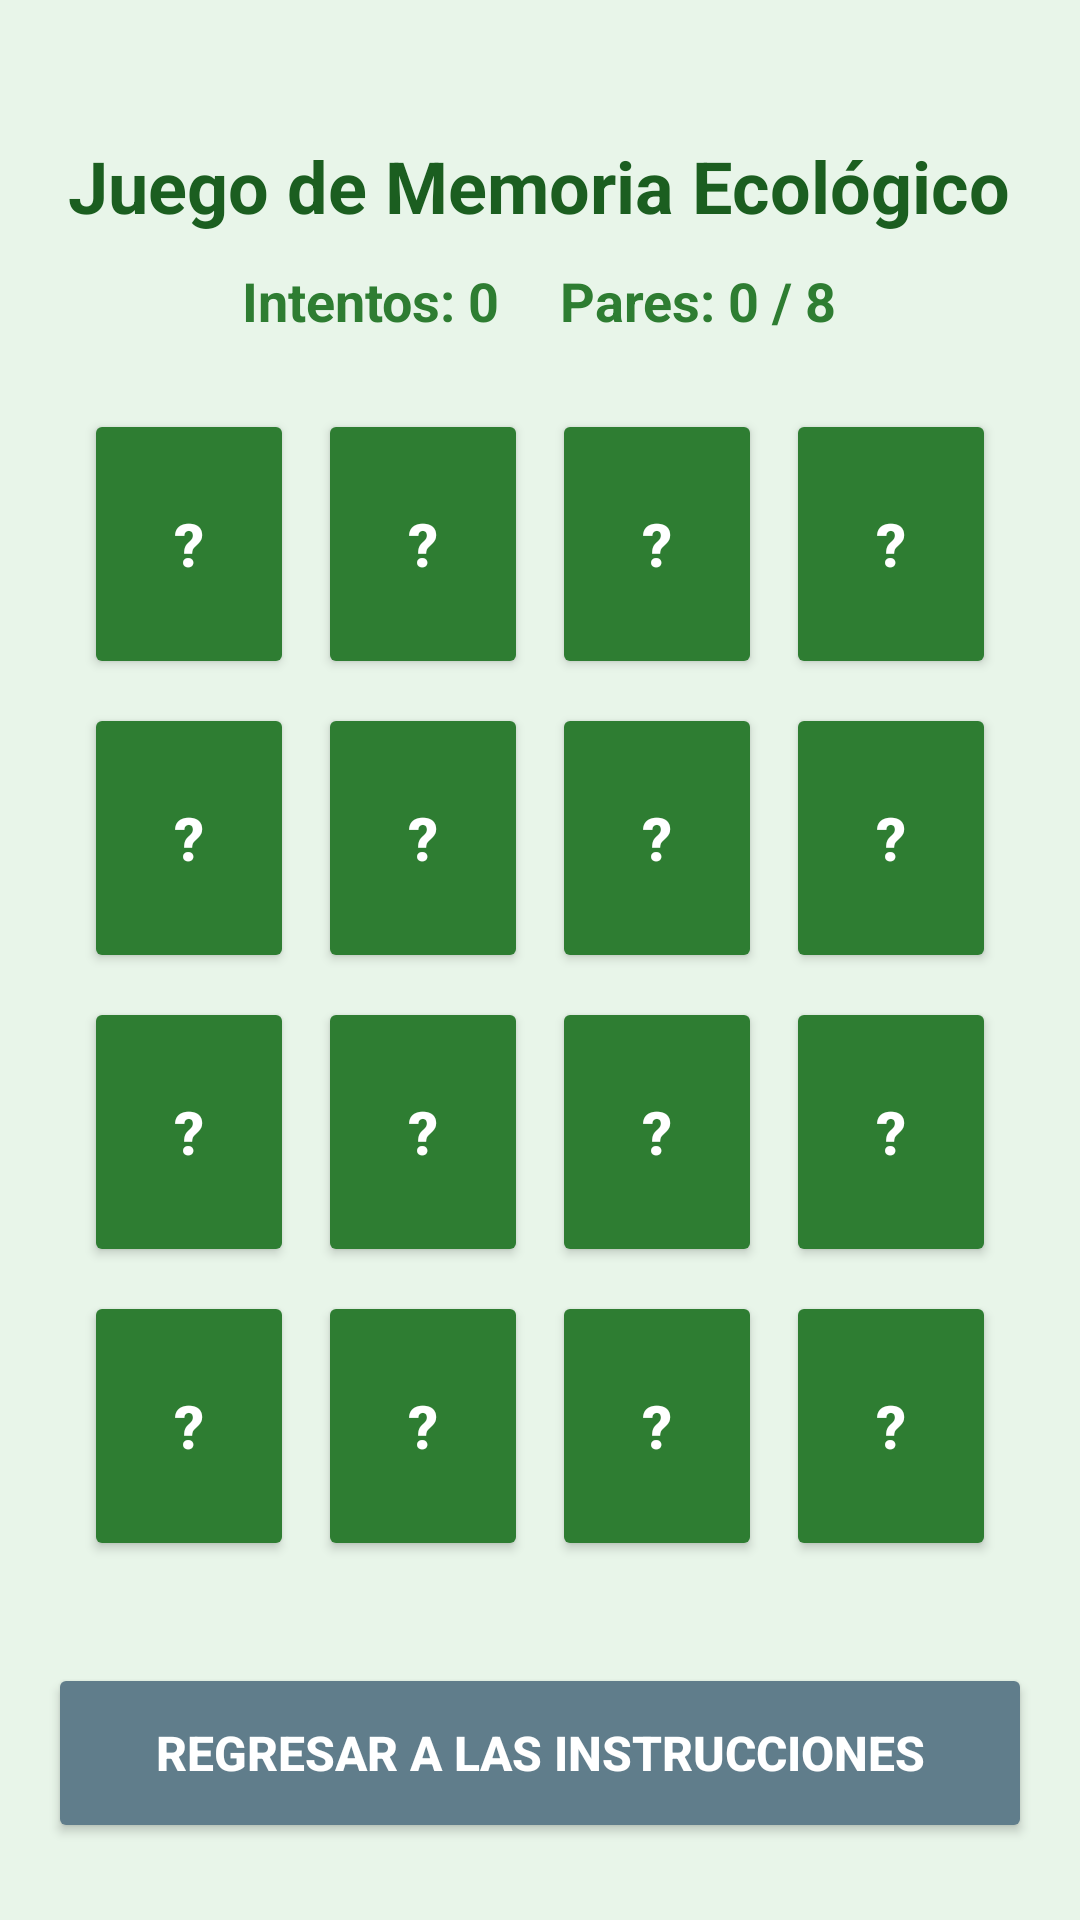

Layout XML and referenced resources for this Android screen:
<!-- AndroidManifest.xml: application theme Theme.SistemaBienestarEstudiantil -->
<!-- res/layout/activity_juego_memoria.xml -->
<?xml version="1.0" encoding="utf-8"?>
<LinearLayout xmlns:android="http://schemas.android.com/apk/res/android"



    android:layout_width="match_parent"
    android:layout_height="match_parent"
    android:background="#E8F5E9"
    android:gravity="center"
    android:orientation="vertical"
    android:padding="16dp"
    android:paddingTop="10dp">


    <TextView
        android:layout_width="wrap_content"
        android:layout_height="wrap_content"
        android:layout_marginTop="20dp"
        android:layout_marginBottom="10dp"
        android:text="Juego de Memoria Ecológico"
        android:textColor="#1B5E20"
        android:textSize="24sp"
        android:textStyle="bold" />

    <LinearLayout
        android:layout_width="match_parent"
        android:layout_height="wrap_content"
        android:gravity="center"
        android:orientation="horizontal"
        android:layout_marginBottom="20dp">

        <TextView
            android:id="@+id/tvIntentos"
            android:layout_width="wrap_content"
            android:layout_height="wrap_content"
            android:text="Intentos: 0"
            android:textColor="#2E7D32"
            android:textSize="18sp"
            android:textStyle="bold"
            android:layout_marginEnd="20dp"/>

        <TextView
            android:id="@+id/tvPares"
            android:layout_width="wrap_content"
            android:layout_height="wrap_content"
            android:text="Pares: 0 / 8"
            android:textColor="#2E7D32"
            android:textSize="18sp"
            android:textStyle="bold" />
    </LinearLayout>

    <GridLayout
        android:id="@+id/gridTablero"
        android:layout_width="wrap_content"
        android:layout_height="wrap_content"
        android:columnCount="4"
        android:rowCount="4"
        android:alignmentMode="alignMargins"
        android:useDefaultMargins="true">

        <Button android:id="@+id/btn_card_0" android:layout_width="70dp" android:layout_height="90dp" android:layout_margin="4dp" android:text="?" android:textSize="20sp" android:textStyle="bold" android:backgroundTint="#2E7D32" android:textColor="#FFFFFF"/>
        <Button android:id="@+id/btn_card_1" android:layout_width="70dp" android:layout_height="90dp" android:layout_margin="4dp" android:text="?" android:textSize="20sp" android:textStyle="bold" android:backgroundTint="#2E7D32" android:textColor="#FFFFFF"/>
        <Button android:id="@+id/btn_card_2" android:layout_width="70dp" android:layout_height="90dp" android:layout_margin="4dp" android:text="?" android:textSize="20sp" android:textStyle="bold" android:backgroundTint="#2E7D32" android:textColor="#FFFFFF"/>
        <Button android:id="@+id/btn_card_3" android:layout_width="70dp" android:layout_height="90dp" android:layout_margin="4dp" android:text="?" android:textSize="20sp" android:textStyle="bold" android:backgroundTint="#2E7D32" android:textColor="#FFFFFF"/>

        <Button android:id="@+id/btn_card_4" android:layout_width="70dp" android:layout_height="90dp" android:layout_margin="4dp" android:text="?" android:textSize="20sp" android:textStyle="bold" android:backgroundTint="#2E7D32" android:textColor="#FFFFFF"/>
        <Button android:id="@+id/btn_card_5" android:layout_width="70dp" android:layout_height="90dp" android:layout_margin="4dp" android:text="?" android:textSize="20sp" android:textStyle="bold" android:backgroundTint="#2E7D32" android:textColor="#FFFFFF"/>
        <Button android:id="@+id/btn_card_6" android:layout_width="70dp" android:layout_height="90dp" android:layout_margin="4dp" android:text="?" android:textSize="20sp" android:textStyle="bold" android:backgroundTint="#2E7D32" android:textColor="#FFFFFF"/>
        <Button android:id="@+id/btn_card_7" android:layout_width="70dp" android:layout_height="90dp" android:layout_margin="4dp" android:text="?" android:textSize="20sp" android:textStyle="bold" android:backgroundTint="#2E7D32" android:textColor="#FFFFFF"/>

        <Button android:id="@+id/btn_card_8" android:layout_width="70dp" android:layout_height="90dp" android:layout_margin="4dp" android:text="?" android:textSize="20sp" android:textStyle="bold" android:backgroundTint="#2E7D32" android:textColor="#FFFFFF"/>
        <Button android:id="@+id/btn_card_9" android:layout_width="70dp" android:layout_height="90dp" android:layout_margin="4dp" android:text="?" android:textSize="20sp" android:textStyle="bold" android:backgroundTint="#2E7D32" android:textColor="#FFFFFF"/>
        <Button android:id="@+id/btn_card_10" android:layout_width="70dp" android:layout_height="90dp" android:layout_margin="4dp" android:text="?" android:textSize="20sp" android:textStyle="bold" android:backgroundTint="#2E7D32" android:textColor="#FFFFFF"/>
        <Button android:id="@+id/btn_card_11" android:layout_width="70dp" android:layout_height="90dp" android:layout_margin="4dp" android:text="?" android:textSize="20sp" android:textStyle="bold" android:backgroundTint="#2E7D32" android:textColor="#FFFFFF"/>

        <Button android:id="@+id/btn_card_12" android:layout_width="70dp" android:layout_height="90dp" android:layout_margin="4dp" android:text="?" android:textSize="20sp" android:textStyle="bold" android:backgroundTint="#2E7D32" android:textColor="#FFFFFF"/>
        <Button android:id="@+id/btn_card_13" android:layout_width="70dp" android:layout_height="90dp" android:layout_margin="4dp" android:text="?" android:textSize="20sp" android:textStyle="bold" android:backgroundTint="#2E7D32" android:textColor="#FFFFFF"/>
        <Button android:id="@+id/btn_card_14" android:layout_width="70dp" android:layout_height="90dp" android:layout_margin="4dp" android:text="?" android:textSize="20sp" android:textStyle="bold" android:backgroundTint="#2E7D32" android:textColor="#FFFFFF"/>
        <Button android:id="@+id/btn_card_15" android:layout_width="70dp" android:layout_height="90dp" android:layout_margin="4dp" android:text="?" android:textSize="20sp" android:textStyle="bold" android:backgroundTint="#2E7D32" android:textColor="#FFFFFF"/>

    </GridLayout>

    <Button
        android:id="@+id/btnVolver"
        android:layout_width="match_parent"
        android:layout_height="60dp"
        android:layout_marginTop="30dp"
        android:backgroundTint="#607D8B"
        android:text="Regresar a las instrucciones"
        android:textColor="#FFFFFF"
        android:textSize="16sp"
        android:textStyle="bold" />

</LinearLayout>
<!-- resources referenced by this layout -->
<resources>
  <style name="Theme.SistemaBienestarEstudiantil" parent="Base.Theme.SistemaBienestarEstudiantil" />
  <style name="Base.Theme.SistemaBienestarEstudiantil" parent="Theme.Material3.DayNight.NoActionBar">
          
          
      </style>
</resources>
